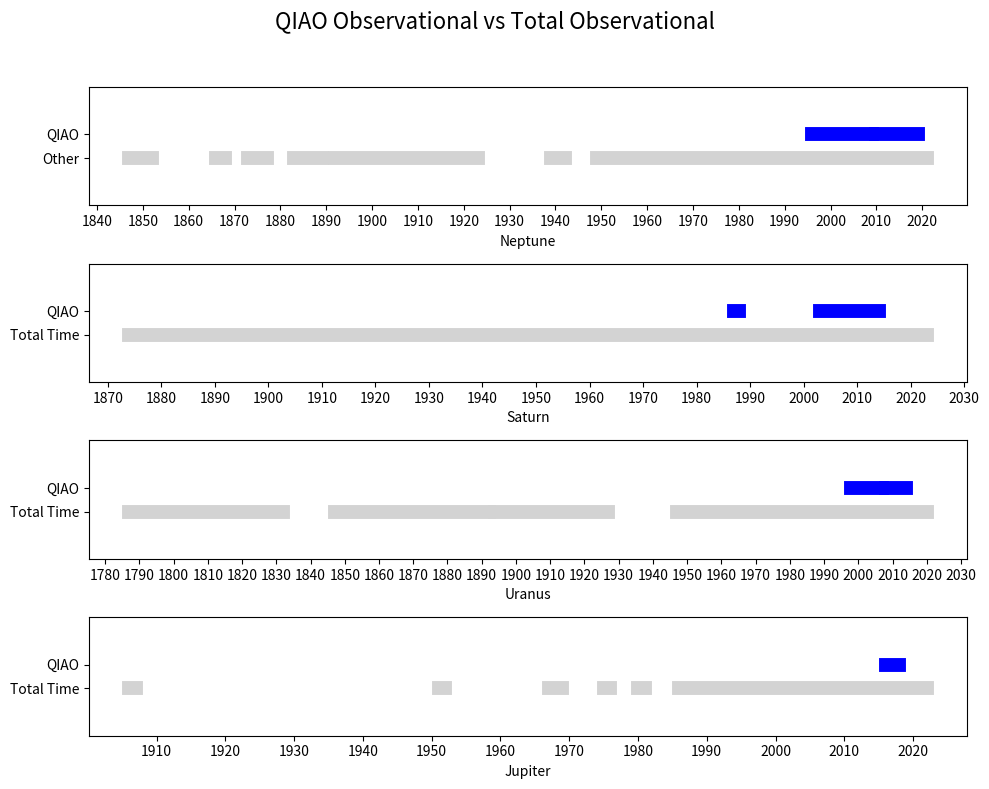

The matplotlib source for this figure:




import matplotlib.pyplot as plt
import matplotlib.dates as mdates
from datetime import datetime

A_N = [[1847, 1852], [1856, 1856], [1863, 1863], [1866, 1868], [1873, 1877], [1883, 1889], [1892, 1923], [1928, 1928], [1939, 1942], [1949, 2021]]
A_S = [[1874, 2023]]
A_U = [[1787, 1832], [1837, 1837], [1847, 1892], [1894, 1927], [1947, 2020]]
A_J = [[1906, 1907], [1914, 1914], [1951, 1952], [1967, 1969], [1973, 1973], [1975, 1976], [1980, 1981], [1986, 2022]]

# B组数据 (N, S, U)
B_N = [[1996, 2009], [2010, 2019]]
B_S = [[1987, 1988], [2003, 2014]]
B_U = [[1990], [1998, 2007], [2008, 2014]]
B_J = [[2016, 2018]]

# Convert the data to datetime objects, handling both single and double year lists
def convert_to_dates(data):
    converted_data = []
    for item in data:
        if len(item) == 1:
            year = item[0]
            converted_data.append((datetime(year=year, month=1, day=1), datetime(year=year, month=1, day=1)))
        elif len(item) == 2:
            start, end = item
            converted_data.append((datetime(year=start, month=1, day=1), datetime(year=end, month=1, day=1)))
    return converted_data

A_N_dates = convert_to_dates(A_N)
A_S_dates = convert_to_dates(A_S)
A_U_dates = convert_to_dates(A_U)
A_J_dates = convert_to_dates(A_J)

B_N_dates = convert_to_dates(B_N)
B_S_dates = convert_to_dates(B_S)
B_U_dates = convert_to_dates(B_U)
B_J_dates = convert_to_dates(B_J)

# Create the plot with four separate subplots
fig, ax = plt.subplots(4, 1, figsize=(10, 8))

# Define y-positions for the two data types
y_total_time = 0.4
y_our_work = 0.6

# Plot for N
for start, end in A_N_dates:
    ax[0].plot([start, end], [y_total_time, y_total_time], color='lightgray', lw=10)
for start, end in B_N_dates:
    ax[0].plot([start, end], [y_our_work, y_our_work], color='blue', lw=10)
ax[0].set_xlabel('Neptune')
ax[0].set_yticks([y_total_time, y_our_work])
ax[0].set_yticklabels(['Other', 'QIAO'])
ax[0].set_ylim(0, 1)

# Plot for S
for start, end in A_S_dates:
    ax[1].plot([start, end], [y_total_time, y_total_time], color='lightgray', lw=10)
for start, end in B_S_dates:
    ax[1].plot([start, end], [y_our_work, y_our_work], color='blue', lw=10)
ax[1].set_xlabel('Saturn')
ax[1].set_yticks([y_total_time, y_our_work])
ax[1].set_yticklabels(['Total Time', 'QIAO'])
ax[1].set_ylim(0, 1)

# Plot for U
for start, end in A_U_dates:
    ax[2].plot([start, end], [y_total_time, y_total_time], color='lightgray', lw=10)
for start, end in B_U_dates:
    ax[2].plot([start, end], [y_our_work, y_our_work], color='blue', lw=10)
ax[2].set_xlabel('Uranus')
ax[2].set_yticks([y_total_time, y_our_work])
ax[2].set_yticklabels(['Total Time', 'QIAO'])
ax[2].set_ylim(0, 1)

# Plot for J
for start, end in A_J_dates:
    ax[3].plot([start, end], [y_total_time, y_total_time], color='lightgray', lw=10)
for start, end in B_J_dates:
    ax[3].plot([start, end], [y_our_work, y_our_work], color='blue', lw=10)
ax[3].set_xlabel('Jupiter')
ax[3].set_yticks([y_total_time, y_our_work])
ax[3].set_yticklabels(['Total Time', 'QIAO'])
ax[3].set_ylim(0, 1)

# Set the x-axis format for each plot
for i in range(4):
    ax[i].xaxis.set_major_locator(mdates.YearLocator(10))
    ax[i].xaxis.set_major_formatter(mdates.DateFormatter('%Y'))
    ax[i].xaxis.set_tick_params(rotation=0)

# Add global title
fig.suptitle('QIAO Observational vs Total Observational', fontsize=16)

# Adjust layout to make sure everything fits
plt.tight_layout(rect=[0, 0, 1, 0.95])

plt.savefig('time.png', dpi=300)
plt.show()
